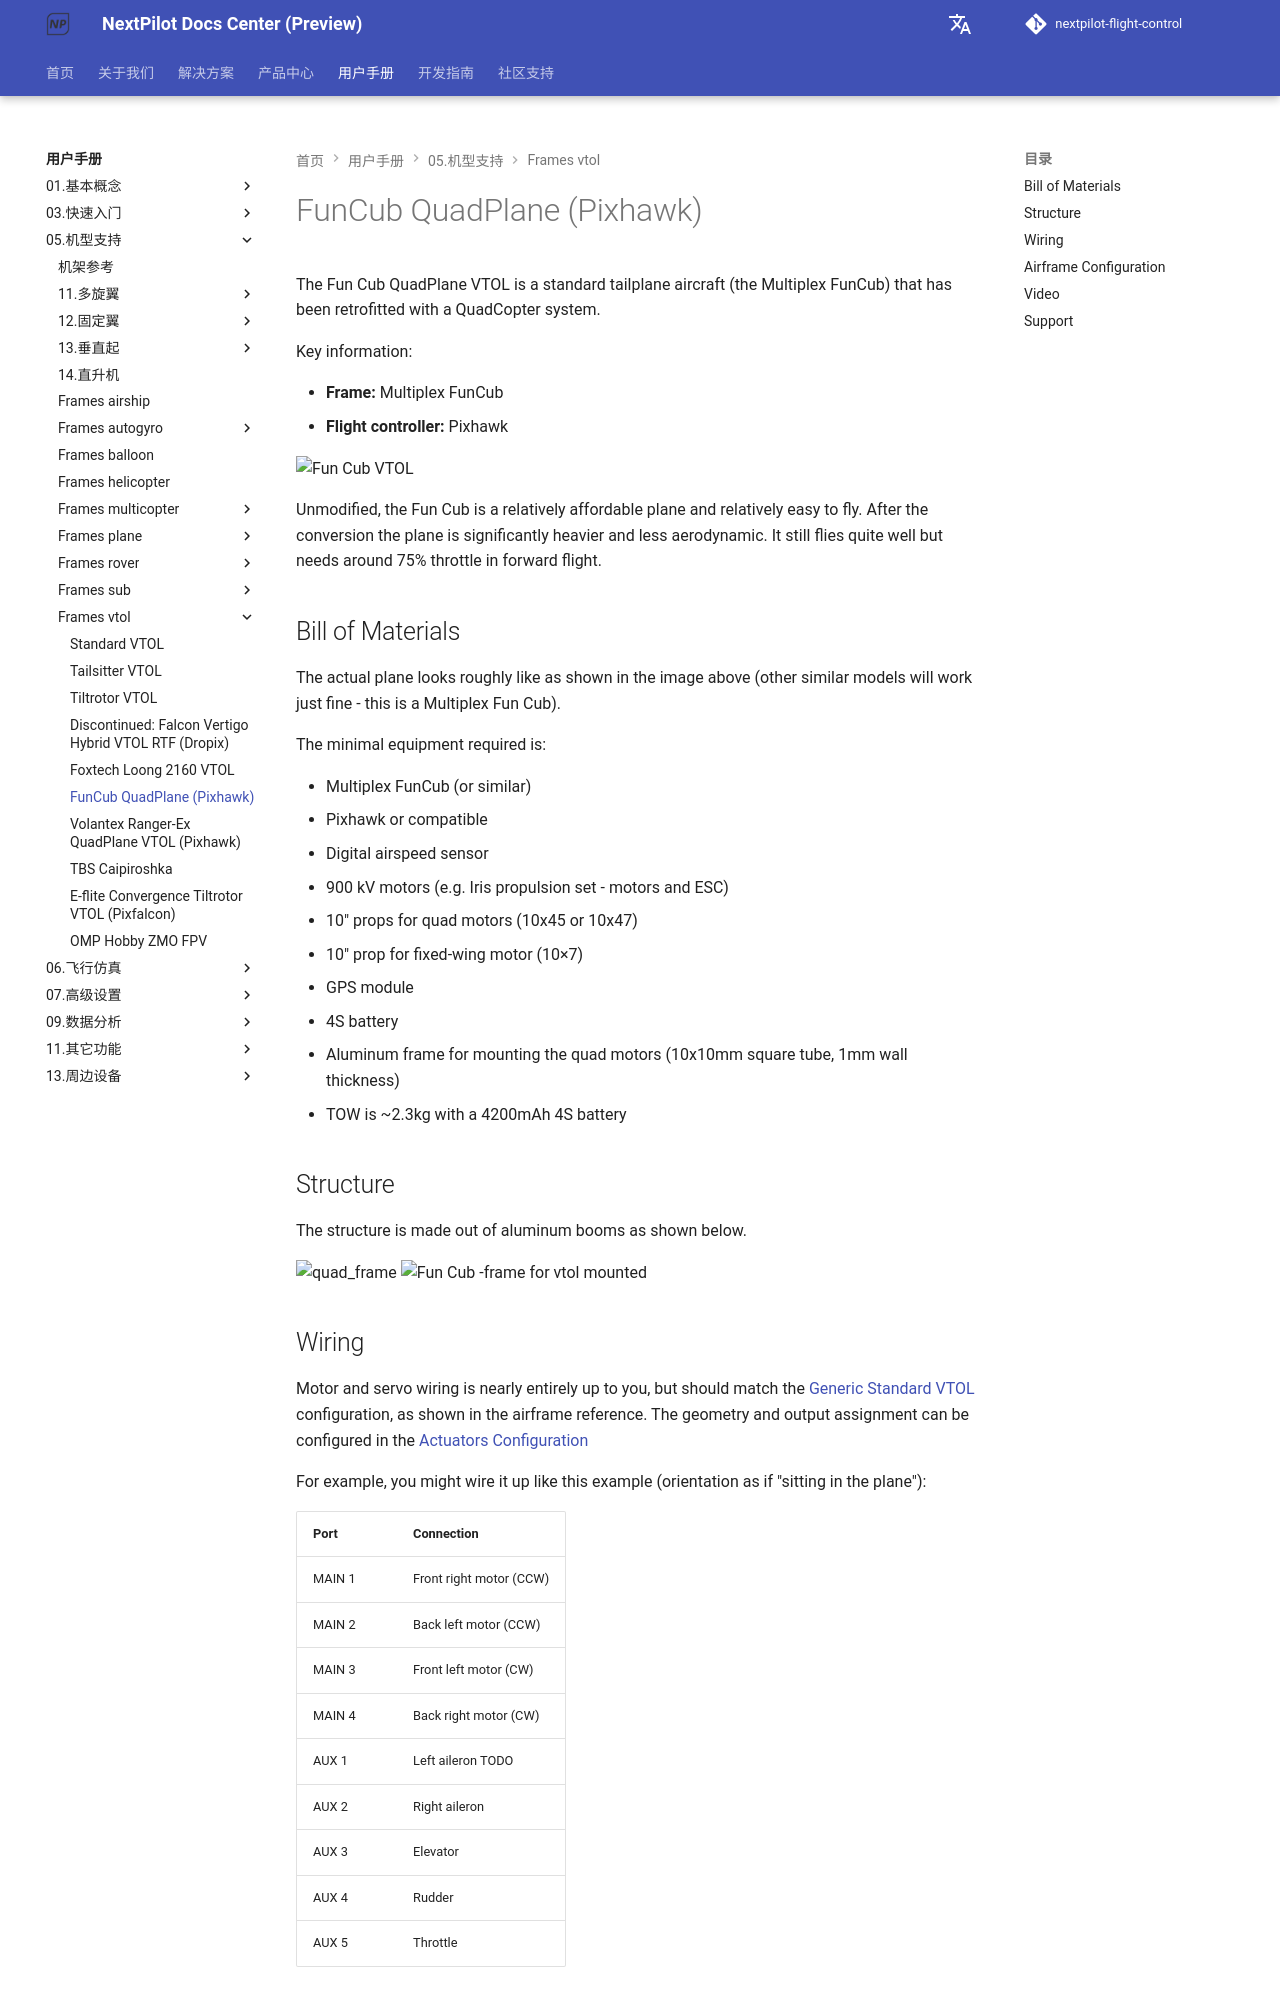

repository: nextpilot/nextpilot-flight-control · page: manual/05.机型支持/frames_vtol/vtol_quadplane_fun_cub_vtol_pixhawk.html · generator: mkdocs

# FunCub QuadPlane (Pixhawk)

The Fun Cub QuadPlane VTOL is a standard tailplane aircraft (the Multiplex FunCub) that has been retrofitted with a QuadCopter system.

Key information:

- **Frame:** Multiplex FunCub
- **Flight controller:** Pixhawk

![Fun Cub VTOL](../../assets/airframes/vtol/funcub_pixhawk/fun_cub_vtol_complete.jpg)

Unmodified, the Fun Cub is a relatively affordable plane and relatively easy to fly.
After the conversion the plane is significantly heavier and less aerodynamic.
It still flies quite well but needs around 75% throttle in forward flight.


## Bill of Materials

The actual plane looks roughly like as shown in the image above (other similar models will work
just fine - this is a Multiplex Fun Cub).

The minimal equipment required is:

- Multiplex FunCub (or similar)
- Pixhawk or compatible
- Digital airspeed sensor
- 900 kV motors (e.g. Iris propulsion set - motors and ESC)
- 10" props for quad motors (10x45 or 10x47)
- 10" prop for fixed-wing motor (10×7)
- GPS module
- 4S battery
- Aluminum frame for mounting the quad motors (10x10mm square tube, 1mm wall thickness)
- TOW is ~2.3kg with a 4200mAh 4S battery


## Structure

The structure is made out of aluminum booms as shown below.

![quad_frame](../../assets/airframes/vtol/funcub_pixhawk/fun_cub_aluminium_frame_for_vtol.jpg)
![Fun Cub -frame for vtol mounted](../../assets/airframes/vtol/funcub_pixhawk/fun_cub_aluminium_frame_for_vtol_mounted.jpg)

## Wiring

Motor and servo wiring is nearly entirely up to you, but should match the [Generic Standard VTOL](../09.机型调参/01.airframe_reference.md#vtol_standard_vtol_generic_standard_vtol) configuration, as shown in the airframe reference.
The geometry and output assignment can be configured in the [Actuators Configuration](../07.标准配置/actuators.md#actuator-outputs)

For example, you might wire it up like this example (orientation as if "sitting in the plane"):


Port | Connection
--- | --- 
MAIN 1 | Front right motor (CCW)
MAIN 2 | Back left motor (CCW)
MAIN 3 | Front left motor (CW)
MAIN 4 | Back right motor (CW)
AUX 1  | Left aileron TODO
AUX 2  | Right aileron
AUX 3  | Elevator
AUX 4  | Rudder
AUX 5  | Throttle

For further instructions on wiring and configurations please see: 
[Standard VTOL Wiring and Configuration](../config_vtol/vtol_quad_configuration.md). <!-- replace with Pixhawk Wiring Quickstart -->
